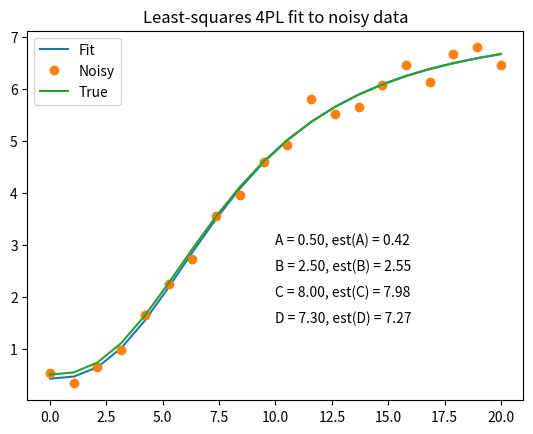

Here is the Python script that generated this plot:
import numpy as np
import numpy.random as npr
import matplotlib.pyplot as plt
from scipy.optimize import leastsq


def logistic4(x, A, B, C, D):
    """4PL lgoistic equation."""
    return ((A - D) / (1.0 + ((x / C) ** B))) + D


def residuals(p, y, x):
    """Deviations of data from fitted 4PL curve"""
    A, B, C, D = p
    err = y - logistic4(x, A, B, C, D)
    return err


def peval(x, p):
    """Evaluated value at x with current parameters."""
    A, B, C, D = p
    return logistic4(x, A, B, C, D)


# Make up some data for fitting and add noise
# In practice, y_meas would be read in from a file
x = np.linspace(0, 20, 20)
A, B, C, D = 0.5, 2.5, 8, 7.3
y_true = logistic4(x, A, B, C, D)
y_meas = y_true + 0.2 * npr.randn(len(x))

# Initial guess for parameters
p0 = [0, 1, 1, 1]

# Fit equation using least squares optimization
plsq = leastsq(residuals, p0, args=(y_meas, x))

# Plot results
plt.plot(x, peval(x, plsq[0]), x, y_meas, 'o', x, y_true)
plt.title('Least-squares 4PL fit to noisy data')
plt.legend(['Fit', 'Noisy', 'True'], loc='upper left')
for i, (param, actual, est) in enumerate(zip('ABCD', [A, B, C, D], plsq[0])):
    plt.text(10, 3 - i * 0.5, '%s = %.2f, est(%s) = %.2f' % (param, actual, param, est))
plt.show()
plt.savefig('logistic.png')
